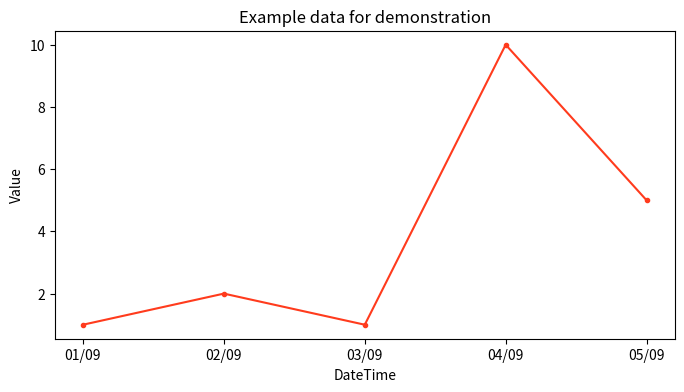

Write the Python code that produced this figure.
import matplotlib.pyplot as plt
import pandas as pd

if __name__ == '__main__':
    # Prepare data
    data = {
        'Timestamp': ['01/09', '02/09', '03/09', '04/09', '05/09'],
        'Value': [1, 2, 1, 10, 5]
    }

    data_df = pd.DataFrame(data)

    # Initialize a canvas
    plt.figure(figsize=(8, 4), dpi=200)
    # Plot data into canvas
    plt.plot(data_df["Timestamp"], data_df["Value"], color="#FF3B1D", marker='.', linestyle="-")
    plt.title("Example data for demonstration")
    plt.xlabel("DateTime")
    plt.ylabel("Value")

    # Save as file
    plt.savefig("figure1.png")
    # Directly display
    plt.show()
